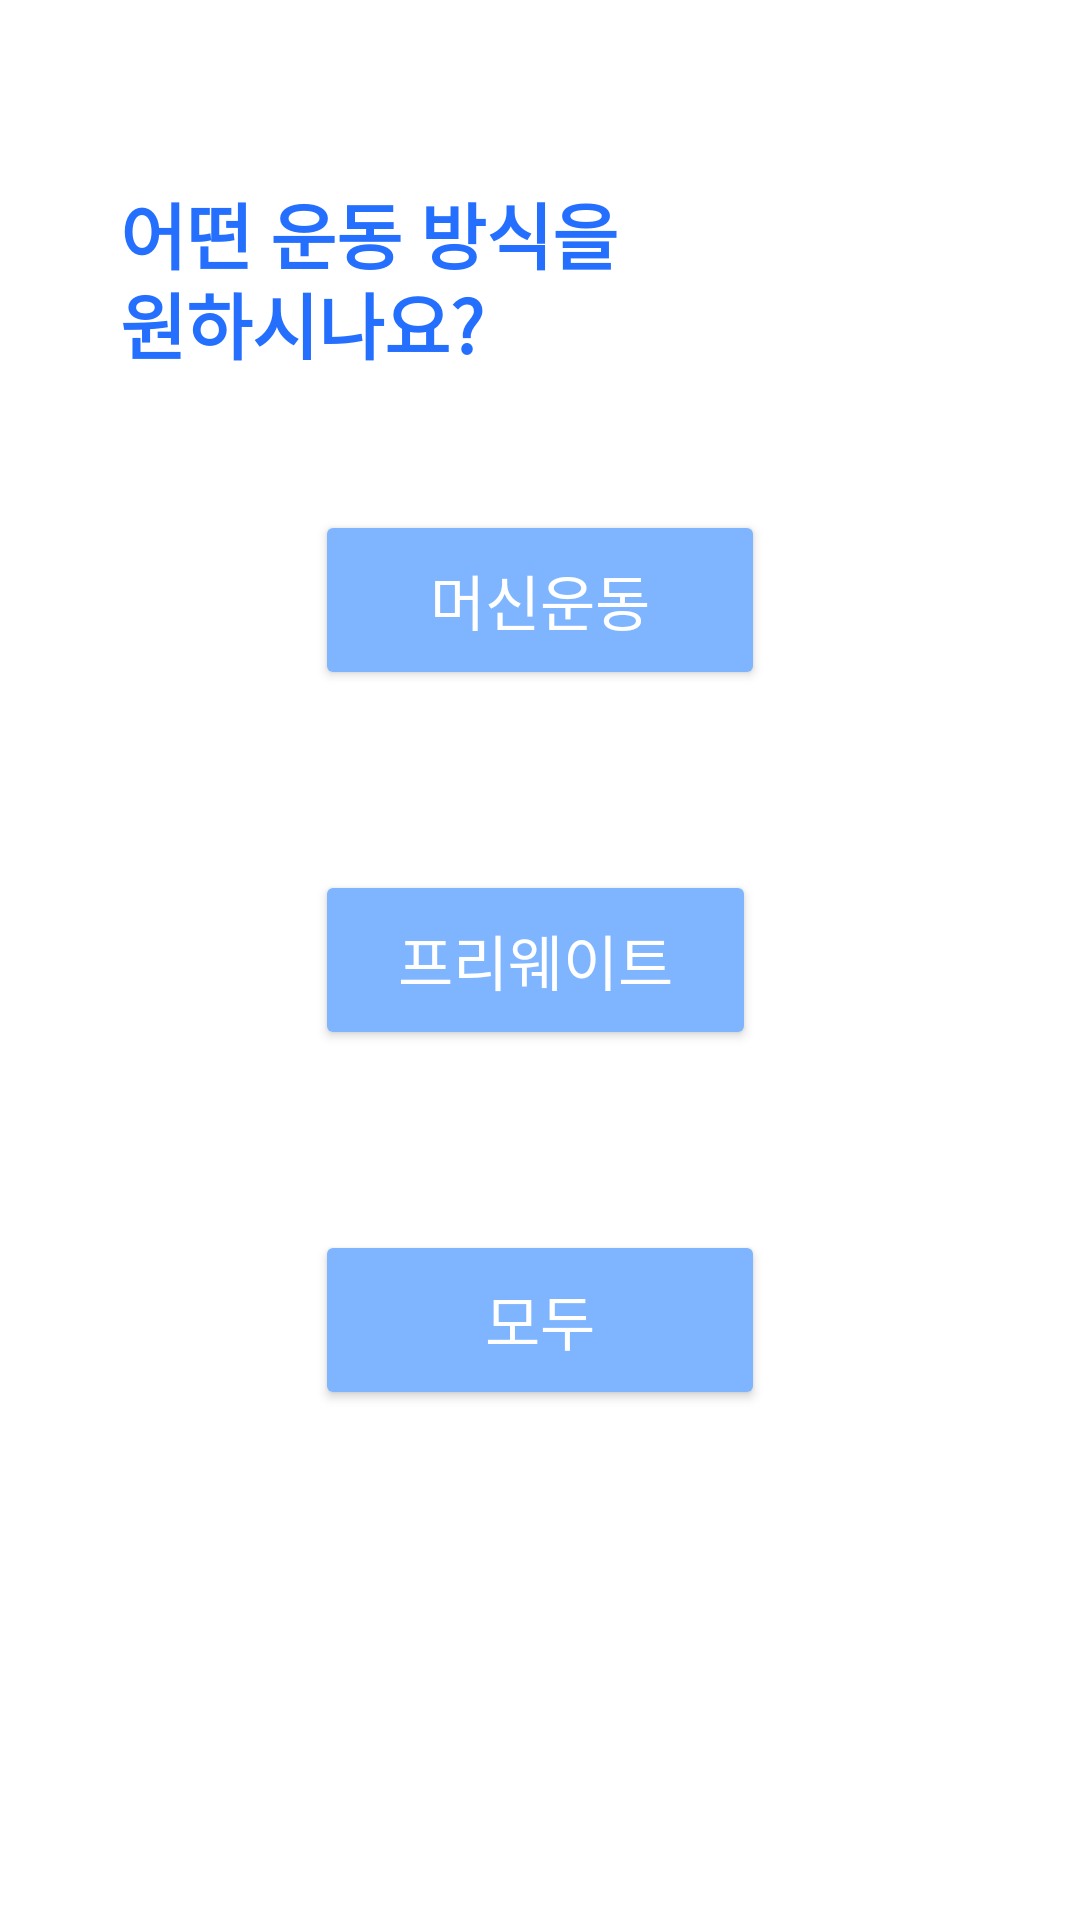

Write the Android layout XML for this screen, with the resource values it uses.
<!-- AndroidManifest.xml: application theme Theme.ObjectOrientedProgramming3 -->
<!-- res/layout/fragment_method.xml -->
<?xml version="1.0" encoding="utf-8"?>
<androidx.constraintlayout.widget.ConstraintLayout xmlns:android="http://schemas.android.com/apk/res/android"
    xmlns:app="http://schemas.android.com/apk/res-auto"
    xmlns:tools="http://schemas.android.com/tools"
    android:id="@+id/frameLayout"
    android:layout_width="match_parent"
    android:layout_height="match_parent"
    tools:context=".MethodFragment">

    <TextView
        android:id="@+id/txt_what"
        android:layout_width="wrap_content"
        android:layout_height="wrap_content"
        android:layout_marginStart="40dp"
        android:layout_marginTop="60dp"
        android:text="어떤 운동 방식을"
        android:textColor="#256fff"
        android:textSize="24sp"
        android:textStyle="bold"
        app:layout_constraintStart_toStartOf="parent"
        app:layout_constraintTop_toTopOf="parent" />

    <TextView
        android:id="@+id/txt_appellation"
        android:layout_width="wrap_content"
        android:layout_height="wrap_content"
        android:layout_marginTop="90dp"
        android:text="원하시나요?"
        android:textColor="#256fff"
        android:textSize="24sp"
        android:textStyle="bold"
        app:layout_constraintStart_toStartOf="@+id/txt_what"
        app:layout_constraintTop_toTopOf="parent" />

    <LinearLayout
        android:id="@+id/linear_method"
        android:layout_width="150dp"
        android:layout_height="300dp"
        android:orientation="vertical"
        app:layout_constraintBottom_toBottomOf="parent"
        app:layout_constraintEnd_toEndOf="parent"
        app:layout_constraintStart_toStartOf="parent"
        app:layout_constraintTop_toTopOf="parent">

        <Button
            android:id="@+id/btn_machine"
            android:layout_width="match_parent"
            android:layout_height="60dp"
            android:backgroundTint="@color/btn_blue"
            android:text="머신운동"
            android:textColor="@color/white"
            android:textSize="20dp" />

        <Space
            android:layout_width="wrap_content"
            android:layout_height="wrap_content"
            android:layout_weight="1" />

        <Button
            android:id="@+id/btn_freeweight"
            android:layout_width="147dp"
            android:layout_height="60dp"
            android:backgroundTint="@color/btn_blue"
            android:text="프리웨이트"
            android:textColor="@color/white"
            android:textSize="20dp" />

        <Space
            android:layout_width="wrap_content"
            android:layout_height="wrap_content"
            android:layout_weight="1" />

        <Button
            android:id="@+id/btn_all"
            android:layout_width="match_parent"
            android:layout_height="60dp"
            android:backgroundTint="@color/btn_blue"
            android:text="모두"
            android:textColor="@color/white"
            android:textSize="20dp" />
    </LinearLayout>
</androidx.constraintlayout.widget.ConstraintLayout>
<!-- resources referenced by this layout -->
<resources>
  <color name="btn_blue">#7FB5FF</color>
  <color name="white">#FFFFFFFF</color>
  <style name="Theme.ObjectOrientedProgramming3" parent="Theme.MaterialComponents.DayNight.DarkActionBar">
          
          <item name="colorPrimary">@color/btn_blue</item>
          <item name="colorPrimaryVariant">@color/btn_blue</item>
          <item name="colorOnPrimary">@color/white</item>
          
          <item name="colorSecondary">@color/teal_200</item>
          <item name="colorSecondaryVariant">@color/teal_700</item>
          <item name="colorOnSecondary">@color/black</item>
          
          <item name="android:statusBarColor" tools:targetApi="l">?attr/colorPrimaryVariant</item>
          
      </style>
  <color name="teal_200">#FF03DAC5</color>
  <color name="teal_700">#FF018786</color>
  <color name="black">#FF000000</color>
</resources>
